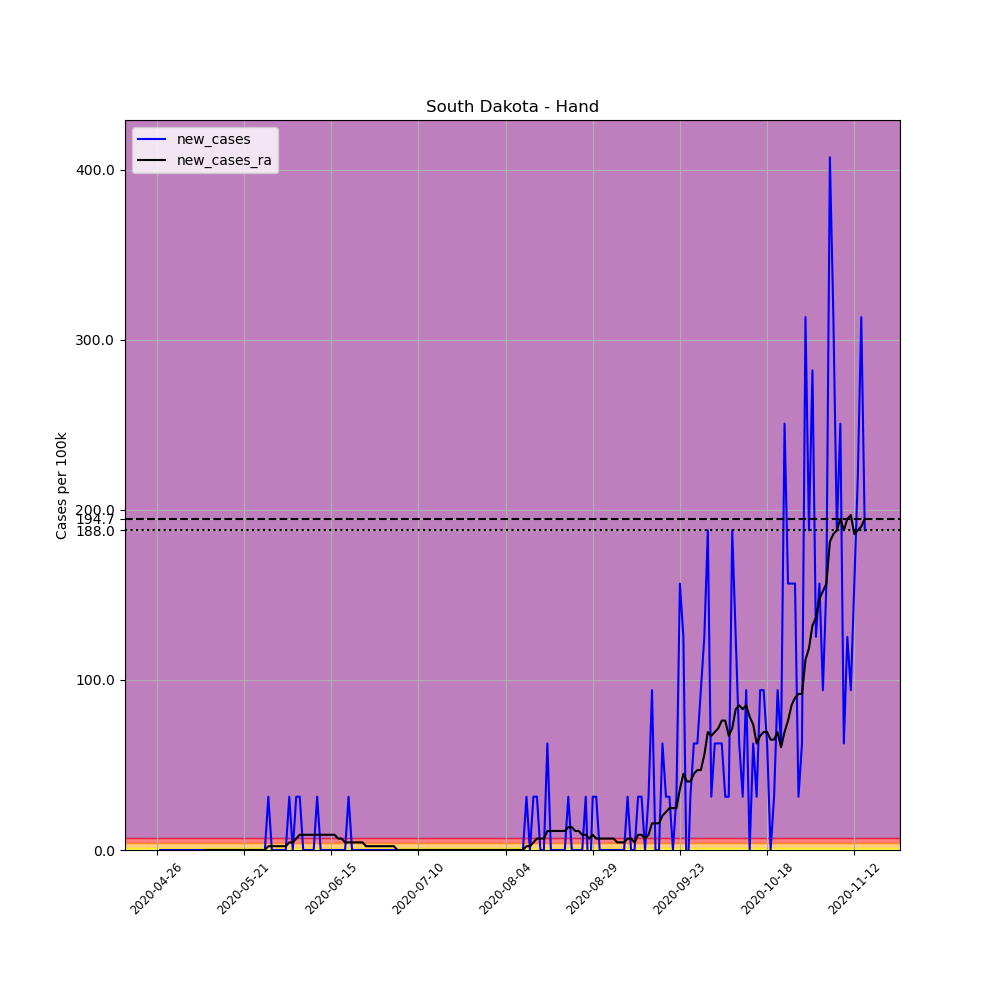

The table this chart was drawn from, first rows:
, date, county, state, fips, cases, deaths, COUNTY, STNAME, CTYNAME, POPESTIMATE2019, per_100k, new_cases, new_cases_ra
657208, 2020-04-26, Hand, South Dakota, 46059, 1, 0, 59, South Dakota, Hand, 3191, 31.34, , 
657209, 2020-04-27, Hand, South Dakota, 46059, 1, 0, 59, South Dakota, Hand, 3191, 31.34, 0.0, 
657210, 2020-04-28, Hand, South Dakota, 46059, 1, 0, 59, South Dakota, Hand, 3191, 31.34, 0.0, 
657211, 2020-04-29, Hand, South Dakota, 46059, 1, 0, 59, South Dakota, Hand, 3191, 31.34, 0.0, 
657212, 2020-04-30, Hand, South Dakota, 46059, 1, 0, 59, South Dakota, Hand, 3191, 31.34, 0.0, 
657213, 2020-05-01, Hand, South Dakota, 46059, 1, 0, 59, South Dakota, Hand, 3191, 31.34, 0.0, 
657214, 2020-05-02, Hand, South Dakota, 46059, 1, 0, 59, South Dakota, Hand, 3191, 31.34, 0.0, 
657215, 2020-05-03, Hand, South Dakota, 46059, 1, 0, 59, South Dakota, Hand, 3191, 31.34, 0.0, 
657216, 2020-05-04, Hand, South Dakota, 46059, 1, 0, 59, South Dakota, Hand, 3191, 31.34, 0.0, 
657217, 2020-05-05, Hand, South Dakota, 46059, 1, 0, 59, South Dakota, Hand, 3191, 31.34, 0.0, 
657218, 2020-05-06, Hand, South Dakota, 46059, 1, 0, 59, South Dakota, Hand, 3191, 31.34, 0.0, 
657219, 2020-05-07, Hand, South Dakota, 46059, 1, 0, 59, South Dakota, Hand, 3191, 31.34, 0.0, 
657220, 2020-05-08, Hand, South Dakota, 46059, 1, 0, 59, South Dakota, Hand, 3191, 31.34, 0.0, 
657221, 2020-05-09, Hand, South Dakota, 46059, 1, 0, 59, South Dakota, Hand, 3191, 31.34, 0.0, 
657222, 2020-05-10, Hand, South Dakota, 46059, 1, 0, 59, South Dakota, Hand, 3191, 31.34, 0.0, 0.0
657223, 2020-05-11, Hand, South Dakota, 46059, 1, 0, 59, South Dakota, Hand, 3191, 31.34, 0.0, 0.0
657224, 2020-05-12, Hand, South Dakota, 46059, 1, 0, 59, South Dakota, Hand, 3191, 31.34, 0.0, 0.0
657225, 2020-05-13, Hand, South Dakota, 46059, 1, 0, 59, South Dakota, Hand, 3191, 31.34, 0.0, 0.0
657226, 2020-05-14, Hand, South Dakota, 46059, 1, 0, 59, South Dakota, Hand, 3191, 31.34, 0.0, 0.0
657227, 2020-05-15, Hand, South Dakota, 46059, 1, 0, 59, South Dakota, Hand, 3191, 31.34, 0.0, 0.0
657228, 2020-05-16, Hand, South Dakota, 46059, 1, 0, 59, South Dakota, Hand, 3191, 31.34, 0.0, 0.0
657229, 2020-05-17, Hand, South Dakota, 46059, 1, 0, 59, South Dakota, Hand, 3191, 31.34, 0.0, 0.0
657230, 2020-05-18, Hand, South Dakota, 46059, 1, 0, 59, South Dakota, Hand, 3191, 31.34, 0.0, 0.0
657231, 2020-05-19, Hand, South Dakota, 46059, 1, 0, 59, South Dakota, Hand, 3191, 31.34, 0.0, 0.0
657232, 2020-05-20, Hand, South Dakota, 46059, 1, 0, 59, South Dakota, Hand, 3191, 31.34, 0.0, 0.0
657233, 2020-05-21, Hand, South Dakota, 46059, 1, 0, 59, South Dakota, Hand, 3191, 31.34, 0.0, 0.0
657234, 2020-05-22, Hand, South Dakota, 46059, 1, 0, 59, South Dakota, Hand, 3191, 31.34, 0.0, 0.0
657235, 2020-05-23, Hand, South Dakota, 46059, 1, 0, 59, South Dakota, Hand, 3191, 31.34, 0.0, 0.0
657236, 2020-05-24, Hand, South Dakota, 46059, 1, 0, 59, South Dakota, Hand, 3191, 31.34, 0.0, 0.0
657237, 2020-05-25, Hand, South Dakota, 46059, 1, 0, 59, South Dakota, Hand, 3191, 31.34, 0.0, 0.0
657238, 2020-05-26, Hand, South Dakota, 46059, 1, 0, 59, South Dakota, Hand, 3191, 31.34, 0.0, 0.0
657239, 2020-05-27, Hand, South Dakota, 46059, 1, 0, 59, South Dakota, Hand, 3191, 31.34, 0.0, 0.0
657240, 2020-05-28, Hand, South Dakota, 46059, 2, 0, 59, South Dakota, Hand, 3191, 62.68, 31.34, 2.238
657241, 2020-05-29, Hand, South Dakota, 46059, 2, 0, 59, South Dakota, Hand, 3191, 62.68, 0.0, 2.238
657242, 2020-05-30, Hand, South Dakota, 46059, 2, 0, 59, South Dakota, Hand, 3191, 62.68, 0.0, 2.238
657243, 2020-05-31, Hand, South Dakota, 46059, 2, 0, 59, South Dakota, Hand, 3191, 62.68, 0.0, 2.238
657244, 2020-06-01, Hand, South Dakota, 46059, 2, 0, 59, South Dakota, Hand, 3191, 62.68, 0.0, 2.238
657245, 2020-06-02, Hand, South Dakota, 46059, 2, 0, 59, South Dakota, Hand, 3191, 62.68, 0.0, 2.238
657246, 2020-06-03, Hand, South Dakota, 46059, 3, 0, 59, South Dakota, Hand, 3191, 94.01, 31.34, 4.477
657247, 2020-06-04, Hand, South Dakota, 46059, 3, 0, 59, South Dakota, Hand, 3191, 94.01, 0.0, 4.477
657248, 2020-06-05, Hand, South Dakota, 46059, 4, 0, 59, South Dakota, Hand, 3191, 125.4, 31.34, 6.715
657249, 2020-06-06, Hand, South Dakota, 46059, 5, 0, 59, South Dakota, Hand, 3191, 156.7, 31.34, 8.954
657250, 2020-06-07, Hand, South Dakota, 46059, 5, 0, 59, South Dakota, Hand, 3191, 156.7, 0.0, 8.954
657251, 2020-06-08, Hand, South Dakota, 46059, 5, 0, 59, South Dakota, Hand, 3191, 156.7, 0.0, 8.954
657252, 2020-06-09, Hand, South Dakota, 46059, 5, 0, 59, South Dakota, Hand, 3191, 156.7, 0.0, 8.954
657253, 2020-06-10, Hand, South Dakota, 46059, 5, 0, 59, South Dakota, Hand, 3191, 156.7, 0.0, 8.954
657254, 2020-06-11, Hand, South Dakota, 46059, 6, 0, 59, South Dakota, Hand, 3191, 188, 31.34, 8.954
657255, 2020-06-12, Hand, South Dakota, 46059, 6, 0, 59, South Dakota, Hand, 3191, 188, 0.0, 8.954
657256, 2020-06-13, Hand, South Dakota, 46059, 6, 0, 59, South Dakota, Hand, 3191, 188, 0.0, 8.954
657257, 2020-06-14, Hand, South Dakota, 46059, 6, 0, 59, South Dakota, Hand, 3191, 188, 0.0, 8.954
657258, 2020-06-15, Hand, South Dakota, 46059, 6, 0, 59, South Dakota, Hand, 3191, 188, 0.0, 8.954
657259, 2020-06-16, Hand, South Dakota, 46059, 6, 0, 59, South Dakota, Hand, 3191, 188, 0.0, 8.954
657260, 2020-06-17, Hand, South Dakota, 46059, 6, 0, 59, South Dakota, Hand, 3191, 188, 0.0, 6.715
657261, 2020-06-18, Hand, South Dakota, 46059, 6, 0, 59, South Dakota, Hand, 3191, 188, 0.0, 6.715
657262, 2020-06-19, Hand, South Dakota, 46059, 6, 0, 59, South Dakota, Hand, 3191, 188, 0.0, 4.477
657263, 2020-06-20, Hand, South Dakota, 46059, 7, 0, 59, South Dakota, Hand, 3191, 219.4, 31.34, 4.477
657264, 2020-06-21, Hand, South Dakota, 46059, 7, 0, 59, South Dakota, Hand, 3191, 219.4, 0.0, 4.477
657265, 2020-06-22, Hand, South Dakota, 46059, 7, 0, 59, South Dakota, Hand, 3191, 219.4, 0.0, 4.477
657266, 2020-06-23, Hand, South Dakota, 46059, 7, 0, 59, South Dakota, Hand, 3191, 219.4, 0.0, 4.477
657267, 2020-06-24, Hand, South Dakota, 46059, 7, 0, 59, South Dakota, Hand, 3191, 219.4, 0.0, 4.477
... 144 more rows
